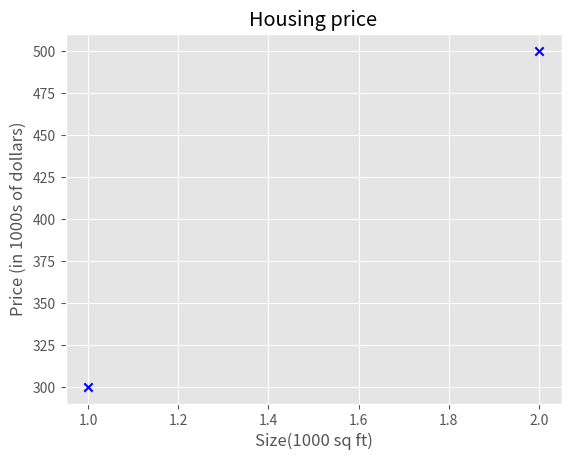

Write the Python code that produced this figure.
import numpy as np
import matplotlib.pyplot as plt
plt.style.use("ggplot")


#taking input
x_train=np.array([[1.0,2.0]])
y_train=np.array([300,500.0])
print(f"x_train={x_train}")
print(f"y_train{y_train}")
print(f"x_train.shape:{x_train.shape}")
m=x_train.shape[0] #for multidimesional array we only take the zeroth index for the dimensino here ig
print(f"Number of training examples is: {m}")

plt.scatter(x_train,y_train, marker="x",c="b")

plt.title("Housing price")
plt.ylabel("Price (in 1000s of dollars)")
plt.xlabel("Size(1000 sq ft)")
plt.show()
#to train them we store them in coordinates
